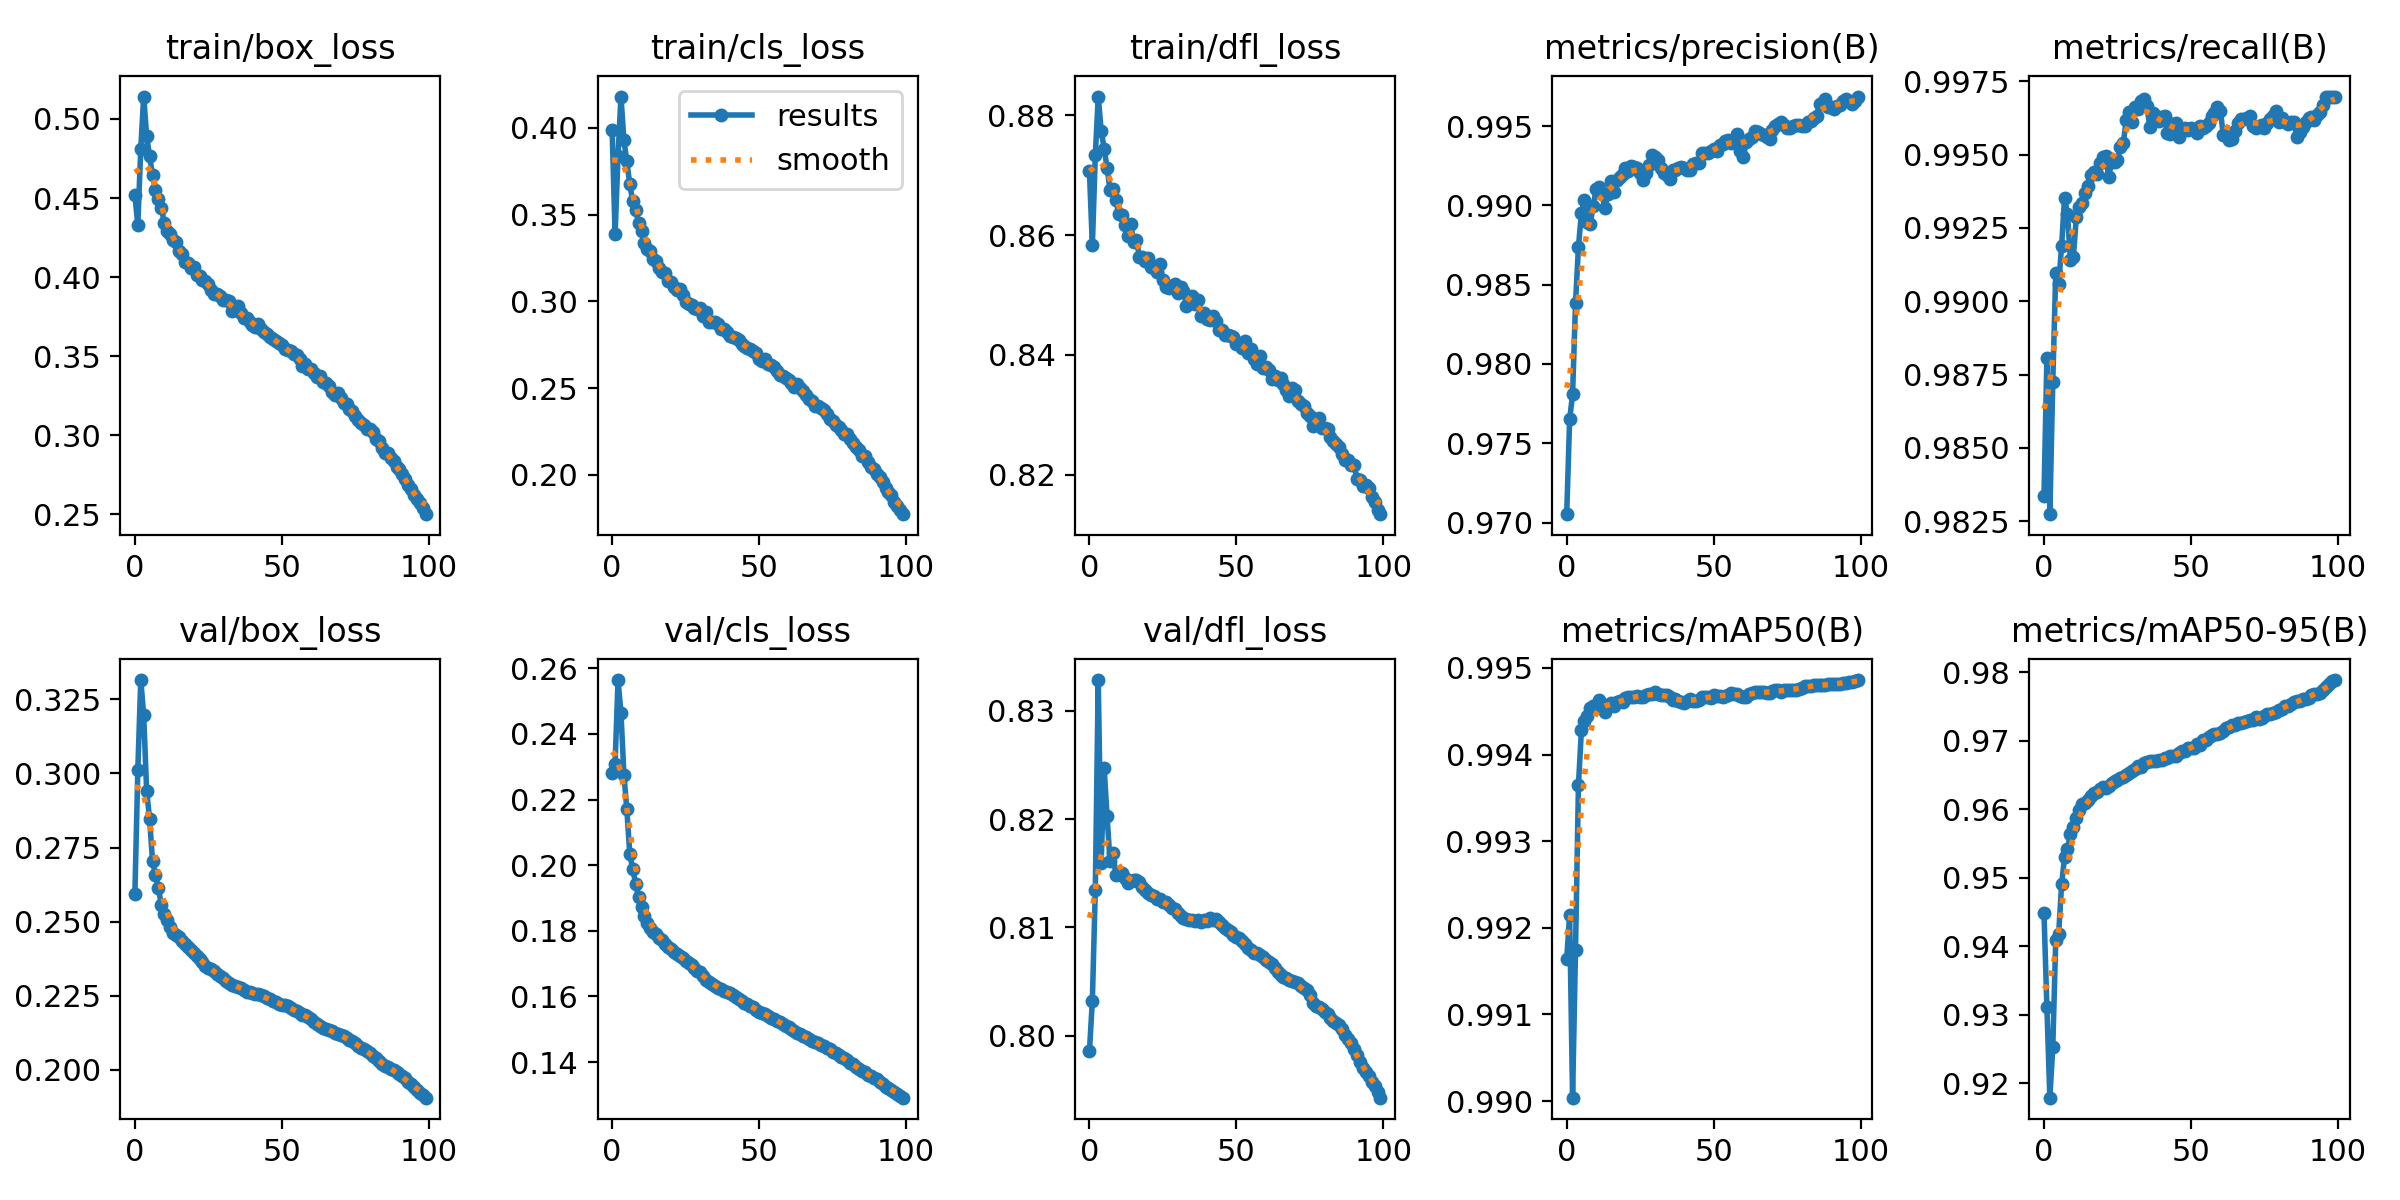

Source data for this figure (header and first rows):
epoch, train/box_loss, train/cls_loss, train/dfl_loss, metrics/precision(B), metrics/recall(B), metrics/mAP50(B), metrics/mAP50-95(B), val/box_loss, val/cls_loss, val/dfl_loss, lr/pg0, lr/pg1, lr/pg2
0, 0.4521, 0.3987, 0.8706, 0.9705, 0.9833, 0.9916, 0.9449, 0.2592, 0.228, 0.7986, 0.003333, 0.003333, 0.003333
1, 0.4327, 0.3386, 0.8583, 0.9765, 0.9881, 0.9921, 0.9311, 0.301, 0.2309, 0.8032, 0.0066, 0.0066, 0.0066
2, 0.481, 0.3838, 0.8733, 0.9781, 0.9827, 0.99, 0.9179, 0.3316, 0.2564, 0.8135, 0.009801, 0.009801, 0.009801
3, 0.5141, 0.418, 0.8831, 0.9838, 0.9873, 0.9918, 0.9253, 0.3197, 0.2464, 0.8328, 0.009703, 0.009703, 0.009703
4, 0.4893, 0.3929, 0.8774, 0.9874, 0.991, 0.9937, 0.9409, 0.2942, 0.2276, 0.8159, 0.009703, 0.009703, 0.009703
5, 0.4764, 0.3806, 0.8744, 0.9895, 0.9906, 0.9943, 0.9418, 0.2848, 0.217, 0.8247, 0.009604, 0.009604, 0.009604
6, 0.4647, 0.3673, 0.8712, 0.9903, 0.9919, 0.9944, 0.949, 0.2705, 0.2034, 0.8203, 0.009505, 0.009505, 0.009505
7, 0.4549, 0.3576, 0.8675, 0.989, 0.9935, 0.9944, 0.953, 0.2657, 0.1989, 0.8161, 0.009406, 0.009406, 0.009406
8, 0.4494, 0.3527, 0.8677, 0.9889, 0.993, 0.9945, 0.9541, 0.2612, 0.1942, 0.8169, 0.009307, 0.009307, 0.009307
9, 0.4436, 0.3454, 0.8658, 0.9899, 0.9914, 0.9946, 0.9564, 0.2557, 0.1902, 0.8148, 0.009208, 0.009208, 0.009208
10, 0.4345, 0.3407, 0.8635, 0.991, 0.9915, 0.9946, 0.9574, 0.2526, 0.1873, 0.8149, 0.009109, 0.009109, 0.009109
11, 0.4289, 0.3337, 0.8633, 0.9912, 0.9929, 0.9946, 0.9587, 0.2506, 0.1845, 0.815, 0.00901, 0.00901, 0.00901
12, 0.4275, 0.3302, 0.8617, 0.9907, 0.9932, 0.9946, 0.9599, 0.248, 0.1823, 0.8146, 0.008911, 0.008911, 0.008911
13, 0.4232, 0.329, 0.8599, 0.9898, 0.9933, 0.9945, 0.9608, 0.246, 0.1808, 0.8141, 0.008812, 0.008812, 0.008812
14, 0.4223, 0.3245, 0.8619, 0.9907, 0.9937, 0.9946, 0.9609, 0.2453, 0.1797, 0.8143, 0.008713, 0.008713, 0.008713
15, 0.4164, 0.3234, 0.8589, 0.9916, 0.9939, 0.9946, 0.9613, 0.2447, 0.179, 0.8144, 0.008614, 0.008614, 0.008614
16, 0.4144, 0.319, 0.8592, 0.9908, 0.9943, 0.9946, 0.9619, 0.2434, 0.1779, 0.8144, 0.008515, 0.008515, 0.008515
17, 0.4098, 0.3169, 0.8564, 0.9916, 0.9944, 0.9946, 0.9624, 0.2424, 0.1771, 0.8142, 0.008416, 0.008416, 0.008416
18, 0.4088, 0.3163, 0.8564, 0.9918, 0.9943, 0.9946, 0.9625, 0.2415, 0.1761, 0.8138, 0.008317, 0.008317, 0.008317
19, 0.4056, 0.3116, 0.8557, 0.9919, 0.9947, 0.9946, 0.9629, 0.2404, 0.1752, 0.8134, 0.008218, 0.008218, 0.008218
20, 0.4065, 0.311, 0.8562, 0.9924, 0.9949, 0.9947, 0.9633, 0.2393, 0.1744, 0.8132, 0.008119, 0.008119, 0.008119
21, 0.4015, 0.3082, 0.8546, 0.9922, 0.995, 0.9947, 0.9631, 0.2382, 0.1735, 0.813, 0.00802, 0.00802, 0.00802
22, 0.4006, 0.3066, 0.8545, 0.9925, 0.9942, 0.9947, 0.9635, 0.2373, 0.1729, 0.8128, 0.007921, 0.007921, 0.007921
23, 0.398, 0.3073, 0.8539, 0.9924, 0.9948, 0.9947, 0.9638, 0.2362, 0.1724, 0.8126, 0.007822, 0.007822, 0.007822
24, 0.3975, 0.3035, 0.8551, 0.9924, 0.9947, 0.9947, 0.9641, 0.235, 0.1717, 0.8126, 0.007723, 0.007723, 0.007723
25, 0.3958, 0.2998, 0.8524, 0.992, 0.9948, 0.9947, 0.9643, 0.2344, 0.1709, 0.8124, 0.007624, 0.007624, 0.007624
26, 0.3916, 0.2984, 0.8513, 0.9916, 0.9953, 0.9947, 0.9645, 0.2338, 0.1702, 0.8123, 0.007525, 0.007525, 0.007525
27, 0.3895, 0.2976, 0.8511, 0.992, 0.9954, 0.9947, 0.9647, 0.2332, 0.1695, 0.8121, 0.007426, 0.007426, 0.007426
28, 0.3894, 0.2962, 0.8514, 0.9925, 0.9962, 0.9947, 0.965, 0.2323, 0.1687, 0.8118, 0.007327, 0.007327, 0.007327
29, 0.3883, 0.2955, 0.8518, 0.9932, 0.9965, 0.9947, 0.9652, 0.2316, 0.1678, 0.8117, 0.007228, 0.007228, 0.007228
30, 0.3857, 0.2962, 0.8504, 0.9931, 0.9961, 0.9947, 0.9656, 0.2309, 0.1673, 0.8113, 0.007129, 0.007129, 0.007129
31, 0.3857, 0.2916, 0.8513, 0.9929, 0.9966, 0.9947, 0.9659, 0.2301, 0.1661, 0.8111, 0.00703, 0.00703, 0.00703
32, 0.3851, 0.294, 0.8507, 0.9923, 0.9965, 0.9947, 0.9663, 0.2293, 0.1651, 0.8108, 0.006931, 0.006931, 0.006931
33, 0.3786, 0.2883, 0.8482, 0.992, 0.9968, 0.9947, 0.9662, 0.2286, 0.1645, 0.8108, 0.006832, 0.006832, 0.006832
34, 0.3796, 0.2881, 0.8489, 0.9919, 0.9969, 0.9947, 0.9667, 0.2282, 0.1638, 0.8107, 0.006733, 0.006733, 0.006733
35, 0.3815, 0.2883, 0.8498, 0.9917, 0.9967, 0.9947, 0.9669, 0.2278, 0.163, 0.8107, 0.006634, 0.006634, 0.006634
36, 0.3773, 0.2872, 0.8485, 0.9923, 0.9959, 0.9946, 0.967, 0.2276, 0.1625, 0.8106, 0.006535, 0.006535, 0.006535
37, 0.374, 0.2842, 0.8492, 0.9922, 0.9964, 0.9946, 0.9671, 0.227, 0.1621, 0.8107, 0.006436, 0.006436, 0.006436
38, 0.3745, 0.2839, 0.8464, 0.9923, 0.9963, 0.9946, 0.9671, 0.2263, 0.1618, 0.8105, 0.006337, 0.006337, 0.006337
39, 0.3718, 0.2823, 0.847, 0.9924, 0.9961, 0.9946, 0.9671, 0.2262, 0.1613, 0.8106, 0.006238, 0.006238, 0.006238
40, 0.3699, 0.28, 0.8459, 0.9923, 0.9963, 0.9946, 0.9673, 0.226, 0.161, 0.8106, 0.006139, 0.006139, 0.006139
41, 0.3687, 0.2795, 0.8459, 0.9922, 0.9963, 0.9946, 0.9674, 0.2256, 0.1603, 0.8108, 0.00604, 0.00604, 0.00604
42, 0.3702, 0.2789, 0.8465, 0.9922, 0.9957, 0.9946, 0.9675, 0.2254, 0.1597, 0.8106, 0.005941, 0.005941, 0.005941
43, 0.3672, 0.2775, 0.8456, 0.9926, 0.9957, 0.9946, 0.9678, 0.2252, 0.1591, 0.8108, 0.005842, 0.005842, 0.005842
44, 0.3655, 0.2752, 0.8442, 0.9926, 0.9961, 0.9946, 0.9678, 0.2247, 0.1586, 0.8105, 0.005743, 0.005743, 0.005743
45, 0.3639, 0.2745, 0.8441, 0.9927, 0.9961, 0.9946, 0.9678, 0.2241, 0.1581, 0.8102, 0.005644, 0.005644, 0.005644
46, 0.3619, 0.2729, 0.8433, 0.9933, 0.9956, 0.9947, 0.9683, 0.2237, 0.1577, 0.81, 0.005545, 0.005545, 0.005545
47, 0.3607, 0.2727, 0.8432, 0.9933, 0.9958, 0.9947, 0.9685, 0.223, 0.1571, 0.8098, 0.005446, 0.005446, 0.005446
48, 0.3599, 0.2714, 0.8432, 0.9933, 0.9959, 0.9947, 0.9685, 0.2228, 0.1567, 0.8095, 0.005347, 0.005347, 0.005347
49, 0.3583, 0.2703, 0.843, 0.9934, 0.9958, 0.9947, 0.9689, 0.2221, 0.1559, 0.8093, 0.005248, 0.005248, 0.005248
50, 0.3571, 0.2667, 0.8418, 0.9935, 0.9959, 0.9947, 0.969, 0.222, 0.1554, 0.8091, 0.005149, 0.005149, 0.005149
51, 0.3548, 0.2657, 0.8419, 0.9934, 0.9958, 0.9947, 0.969, 0.2219, 0.155, 0.809, 0.00505, 0.00505, 0.00505
52, 0.3539, 0.2667, 0.8412, 0.9938, 0.9957, 0.9947, 0.9695, 0.2214, 0.1548, 0.8087, 0.004951, 0.004951, 0.004951
53, 0.3531, 0.2641, 0.8423, 0.9938, 0.996, 0.9947, 0.9695, 0.2209, 0.1542, 0.8085, 0.004852, 0.004852, 0.004852
54, 0.3516, 0.2632, 0.8403, 0.9941, 0.9959, 0.9947, 0.9701, 0.2202, 0.1534, 0.8081, 0.004753, 0.004753, 0.004753
55, 0.351, 0.2619, 0.841, 0.9941, 0.996, 0.9947, 0.9701, 0.2199, 0.1531, 0.8079, 0.004654, 0.004654, 0.004654
56, 0.3481, 0.2597, 0.8393, 0.9939, 0.9961, 0.9947, 0.9706, 0.2191, 0.1525, 0.8077, 0.004555, 0.004555, 0.004555
57, 0.3437, 0.2578, 0.8385, 0.9941, 0.9963, 0.9947, 0.9709, 0.2186, 0.1522, 0.8076, 0.004456, 0.004456, 0.004456
58, 0.345, 0.2571, 0.8398, 0.9945, 0.9964, 0.9947, 0.971, 0.2183, 0.1516, 0.8074, 0.004357, 0.004357, 0.004357
59, 0.3419, 0.256, 0.8377, 0.9935, 0.9966, 0.9947, 0.971, 0.2178, 0.1511, 0.8072, 0.004258, 0.004258, 0.004258
... 40 more rows
